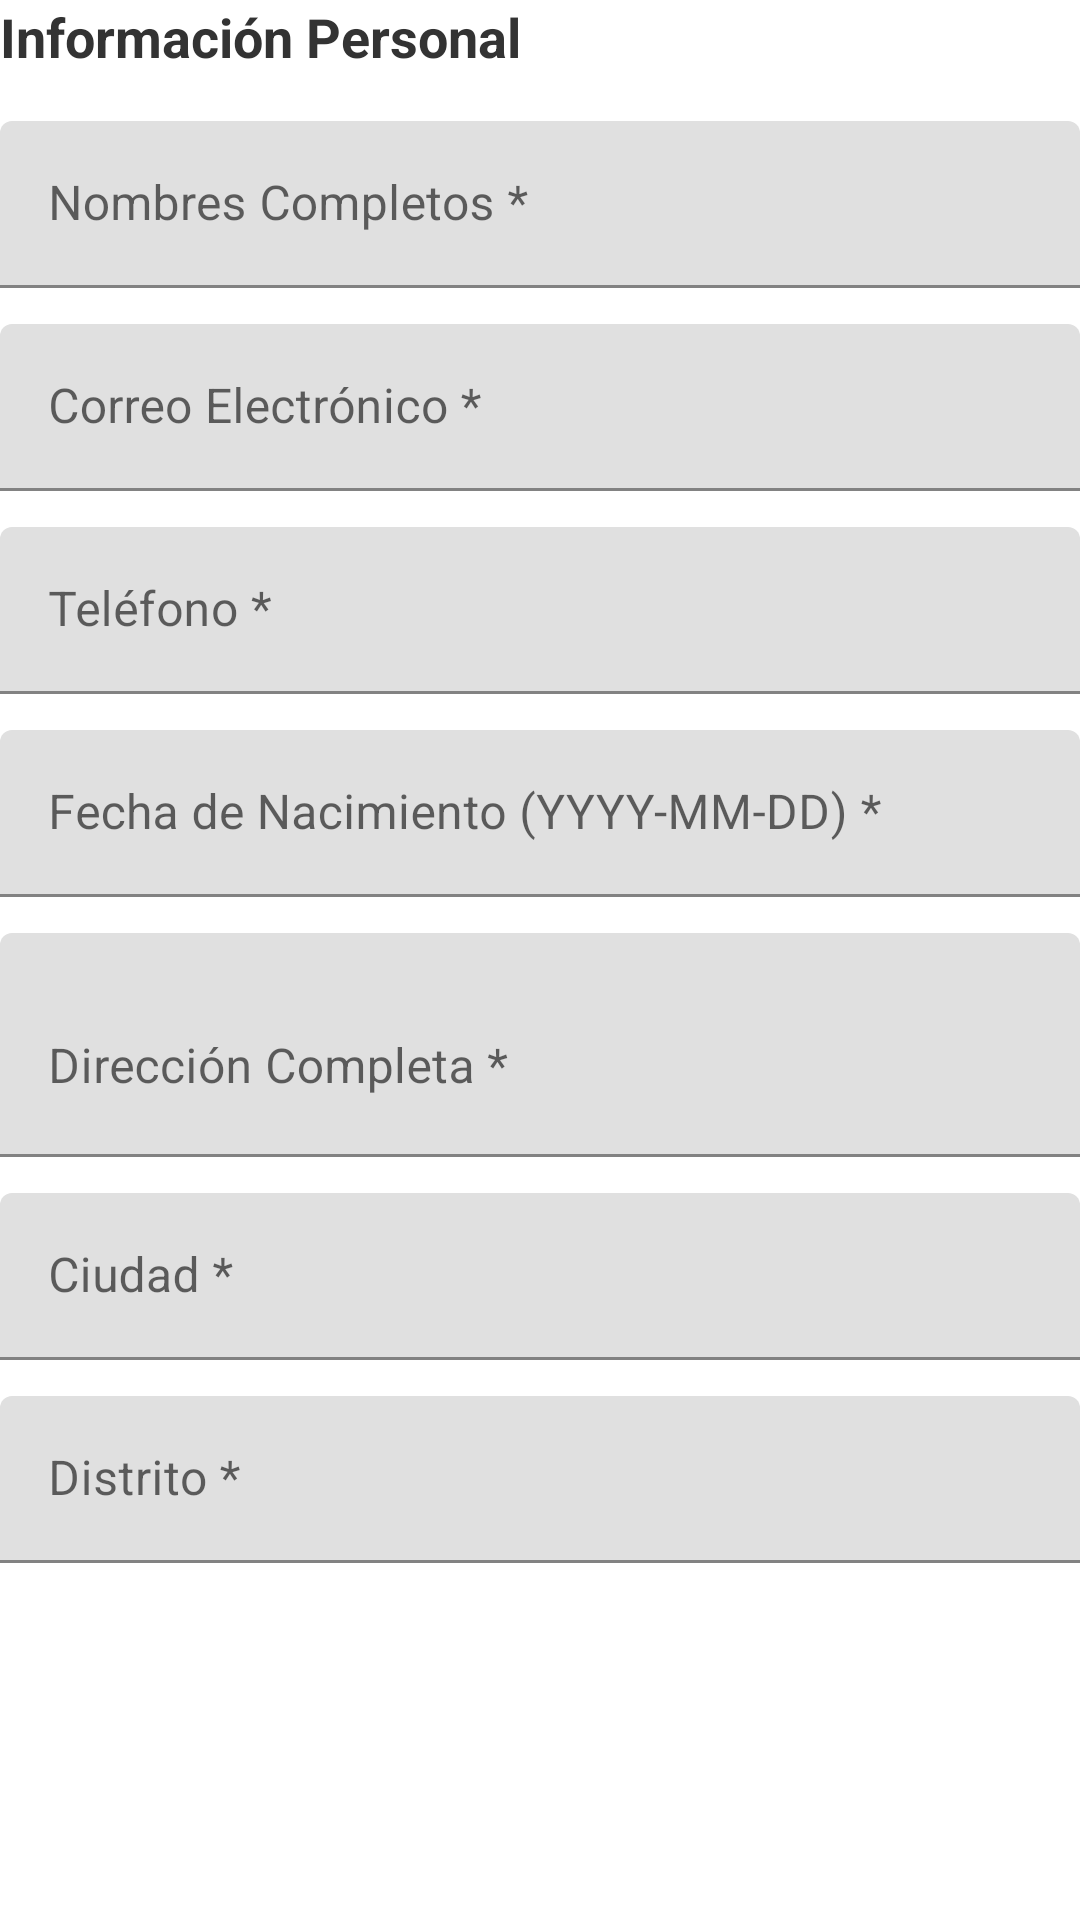

The Android layout XML behind this screen, and the referenced resources:
<!-- AndroidManifest.xml: application theme Theme.AdoptMeV5 -->
<!-- res/layout/step1_personal_info.xml -->
<?xml version="1.0" encoding="utf-8"?>
<LinearLayout xmlns:android="http://schemas.android.com/apk/res/android"
    android:id="@+id/step1_layout"
    android:layout_width="match_parent"
    android:layout_height="wrap_content"
    android:orientation="vertical"
    android:visibility="visible">

    <TextView
        android:layout_width="match_parent"
        android:layout_height="wrap_content"
        android:text="Información Personal"
        android:textSize="18sp"
        android:textStyle="bold"
        android:textColor="#333333"
        android:layout_marginBottom="16dp" />

    <com.google.android.material.textfield.TextInputLayout
        android:layout_width="match_parent"
        android:layout_height="wrap_content"
        android:layout_marginBottom="12dp">

        <EditText
            android:id="@+id/et_nombres_completos"
            android:layout_width="match_parent"
            android:layout_height="wrap_content"
            android:hint="Nombres Completos *"
            android:inputType="textPersonName" />
    </com.google.android.material.textfield.TextInputLayout>

    <com.google.android.material.textfield.TextInputLayout
        android:layout_width="match_parent"
        android:layout_height="wrap_content"
        android:layout_marginBottom="12dp">

        <EditText
            android:id="@+id/et_email"
            android:layout_width="match_parent"
            android:layout_height="wrap_content"
            android:hint="Correo Electrónico *"
            android:inputType="textEmailAddress" />
    </com.google.android.material.textfield.TextInputLayout>

    <com.google.android.material.textfield.TextInputLayout
        android:layout_width="match_parent"
        android:layout_height="wrap_content"
        android:layout_marginBottom="12dp">

        <EditText
            android:id="@+id/et_telefono"
            android:layout_width="match_parent"
            android:layout_height="wrap_content"
            android:hint="Teléfono *"
            android:inputType="phone"
            android:maxLength="9" />
    </com.google.android.material.textfield.TextInputLayout>

    <com.google.android.material.textfield.TextInputLayout
        android:layout_width="match_parent"
        android:layout_height="wrap_content"
        android:layout_marginBottom="12dp">

        <EditText
            android:id="@+id/et_fecha_nacimiento"
            android:layout_width="match_parent"
            android:layout_height="wrap_content"
            android:hint="Fecha de Nacimiento (YYYY-MM-DD) *"
            android:focusable="false"
            android:clickable="true"
            android:inputType="none" />
    </com.google.android.material.textfield.TextInputLayout>

    <com.google.android.material.textfield.TextInputLayout
        android:layout_width="match_parent"
        android:layout_height="wrap_content"
        android:layout_marginBottom="12dp">

        <EditText
            android:id="@+id/et_direccion_completa"
            android:layout_width="match_parent"
            android:layout_height="wrap_content"
            android:hint="Dirección Completa *"
            android:inputType="textMultiLine"
            android:minLines="2" />
    </com.google.android.material.textfield.TextInputLayout>

    <com.google.android.material.textfield.TextInputLayout
        android:layout_width="match_parent"
        android:layout_height="wrap_content"
        android:layout_marginBottom="12dp">

        <EditText
            android:id="@+id/et_ciudad"
            android:layout_width="match_parent"
            android:layout_height="wrap_content"
            android:hint="Ciudad *"
            android:inputType="text" />
    </com.google.android.material.textfield.TextInputLayout>

    <com.google.android.material.textfield.TextInputLayout
        android:layout_width="match_parent"
        android:layout_height="wrap_content"
        android:layout_marginBottom="12dp">

        <EditText
            android:id="@+id/et_distrito"
            android:layout_width="match_parent"
            android:layout_height="wrap_content"
            android:hint="Distrito *"
            android:inputType="text" />
    </com.google.android.material.textfield.TextInputLayout>

</LinearLayout>
<!-- resources referenced by this layout -->
<resources>
  <style name="Theme.AdoptMeV5" parent="Theme.MaterialComponents.DayNight.NoActionBar">
  
          
          <item name="colorPrimary">@color/purple_500</item>
          <item name="colorPrimaryVariant">@color/purple_700</item>
          <item name="colorOnPrimary">@color/white</item>
          
          <item name="colorSecondary">@color/teal_200</item>
          <item name="colorSecondaryVariant">@color/teal_700</item>
          <item name="colorOnSecondary">@color/black</item>
          
          <item name="android:statusBarColor">?attr/colorPrimaryVariant</item>
          
      </style>
  <color name="purple_500">#FF6200EE</color>
  <color name="purple_700">#FF3700B3</color>
  <color name="white">#FFFFFFFF</color>
  <color name="teal_200">#FF03DAC5</color>
  <color name="teal_700">#FF018786</color>
  <color name="black">#FF000000</color>
</resources>
